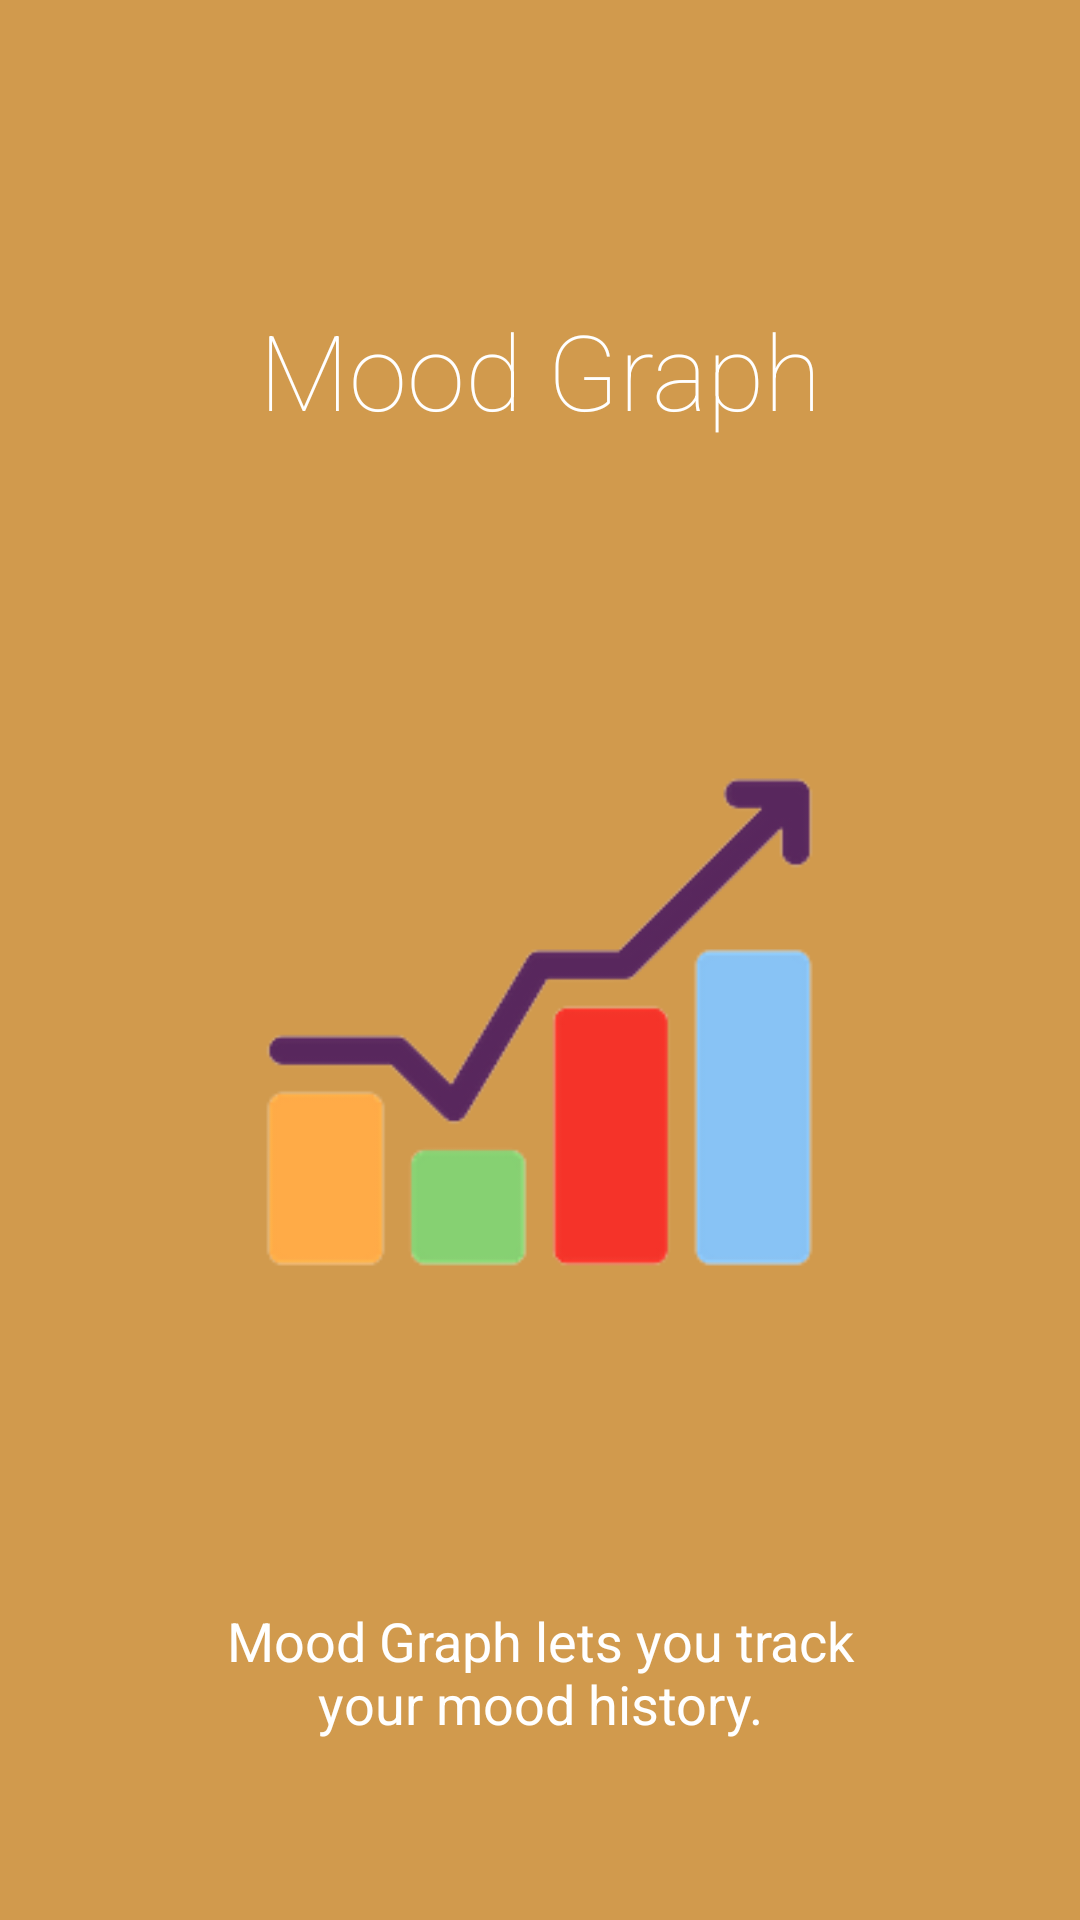

Here is an Android app screen rendered from its layout file. Give the layout XML and the strings, colors and styles it references.
<!-- AndroidManifest.xml: application theme AppTheme -->
<!-- res/layout/layout_intro_slide3.xml -->
<?xml version="1.0" encoding="utf-8"?>
<LinearLayout xmlns:android="http://schemas.android.com/apk/res/android"
    xmlns:app="http://schemas.android.com/apk/res-auto"
    android:layout_width="match_parent"
    android:layout_height="match_parent"
    android:background="#D19A4D"
    android:orientation="vertical">

    <TextView
        android:layout_width="wrap_content"
        android:layout_height="wrap_content"
        android:layout_gravity="center"
        android:layout_marginTop="100dp"
        android:fontFamily="sans-serif-thin"
        android:text="@string/intro_slide3_header"
        android:textColor="@color/colorIntroSlideHeader"
        android:textSize="35sp" />

    <ImageView
        android:id="@+id/imageView"
        android:layout_width="233dp"
        android:layout_height="228dp"
        android:layout_gravity="center"
        android:layout_marginTop="80dp"
        app:srcCompat="@drawable/ic_intro_slide3" />

    <TextView
        android:layout_width="240dp"
        android:layout_height="wrap_content"
        android:layout_gravity="center"
        android:layout_marginTop="80dp"
        android:fontFamily="sans-serif"
        android:text="@string/intro_slide3_body"
        android:textAlignment="center"
        android:textColor="@color/colorIntroSlideBody"
        android:textSize="18sp" />
</LinearLayout>
<!-- resources referenced by this layout -->
<resources>
  <color name="colorIntroSlideBody">#FFFFFF</color>
  <color name="colorIntroSlideHeader">#FFFFFF</color>
  <!-- drawable ic_intro_slide3: png bitmap (drawable, 10462 bytes) -->
  <string name="intro_slide3_body">Mood Graph lets you track your mood history.</string>
  <string name="intro_slide3_header">Mood Graph</string>
  <style name="AppTheme" parent="Theme.AppCompat.Light.NoActionBar">
          
          <item name="colorPrimary">@color/colorAppPrimary</item>
          <item name="colorPrimaryDark">@color/colorAppSecondary</item>
          <item name="colorAccent">@color/colorAccent</item>
          <item name="alertDialogStyle">@style/Theme.MaterialComponents.Dialog.Alert</item>
          <item name="android:textColor">#FFFFFF</item>
      </style>
  <color name="colorAppPrimary">#16202A</color>
  <color name="colorAppSecondary">#16202A</color>
  <color name="colorAccent">#D81B60</color>
</resources>
